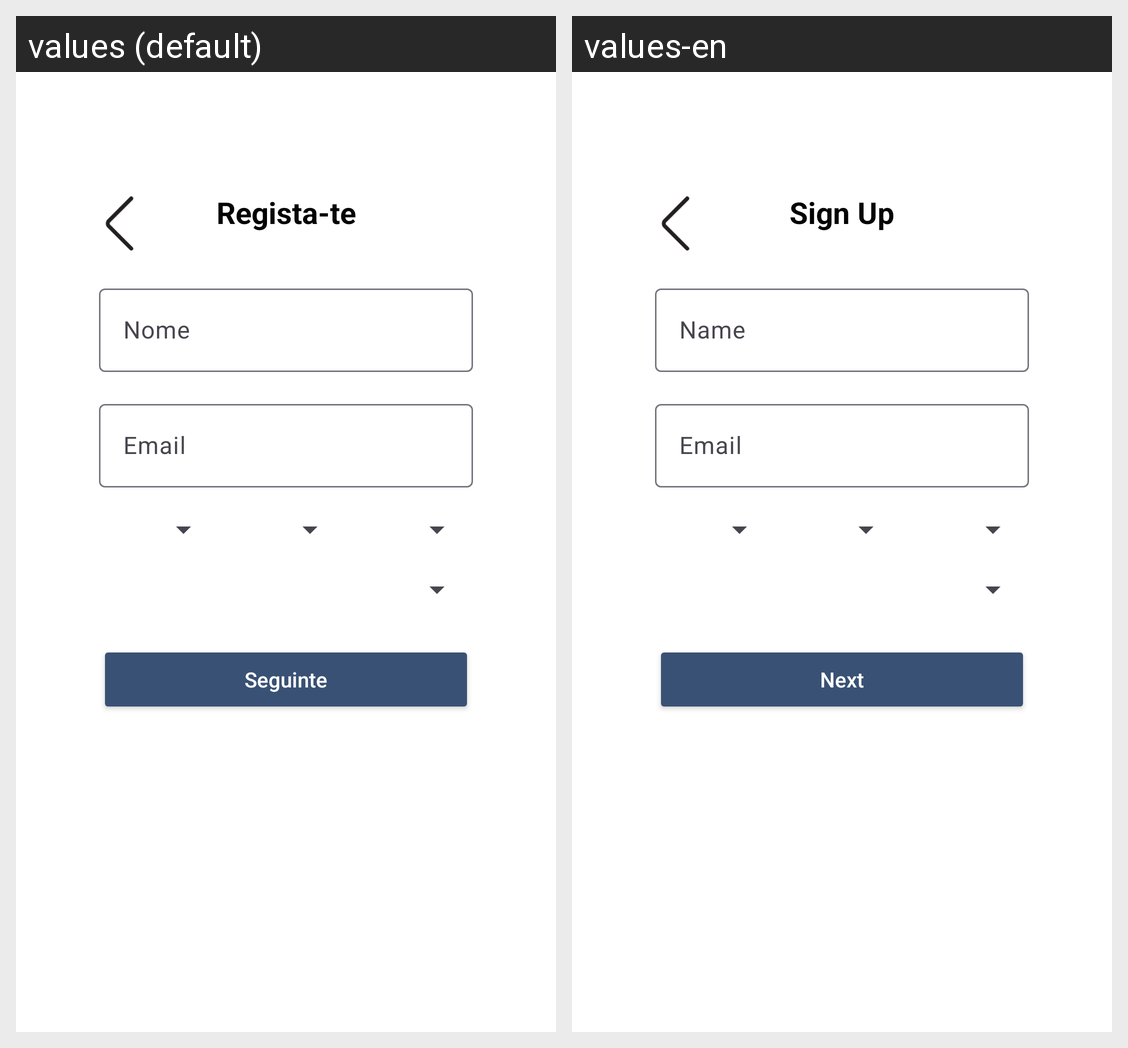

Translations of the strings shown on this Android screen, per locale in the grid:
Android screen res/layout/activity_signup_step1.xml rendered under 2 locales, left to right: values (default), values-en. Device: Nexus 5 (rendered at 1080×1920; each locale shown at half size, 540×960, under a caption strip naming it); theme Theme.CoLearnHub.
Strings drawn on this screen, with the default value and each locale's value (text and hints the layout hard-codes, and strings that could not be matched under every locale, appear in the picture but are not listed):

sign_up
  values: Regista-te
  values-en: Sign Up

name
  values: Nome
  values-en: Name

email
  values: Email
  values-en: Email

next
  values: Seguinte
  values-en: Next
